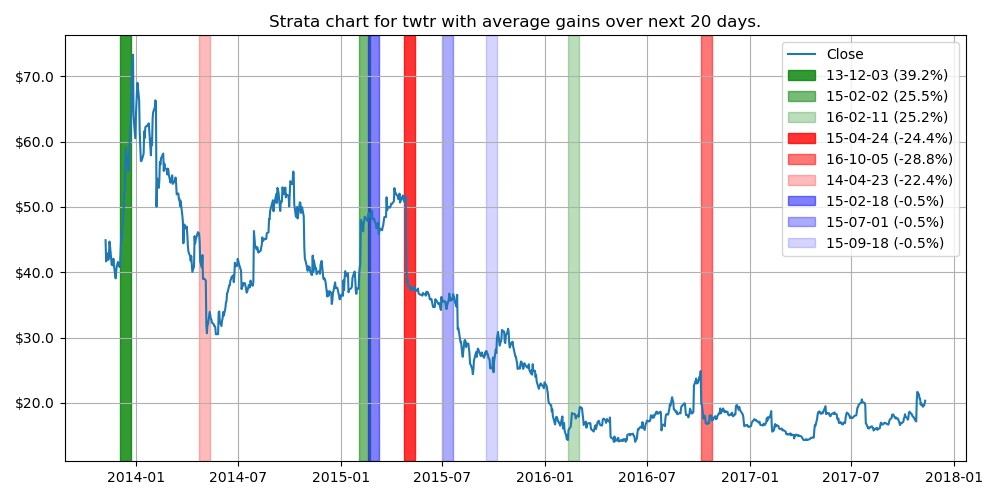

Data behind this chart, as committed beside it:
class, date, percent
increase, 2013-12-03 00:00:00, 0.39
increase, 2015-02-02 00:00:00, 0.25
increase, 2016-02-11 00:00:00, 0.25
decrease, 2015-04-24 00:00:00, -0.24
decrease, 2016-10-05 00:00:00, -0.29
decrease, 2014-04-23 00:00:00, -0.22
neutral, 2015-02-18 00:00:00, -0.0
neutral, 2015-07-01 00:00:00, -0.0
neutral, 2015-09-18 00:00:00, -0.0
